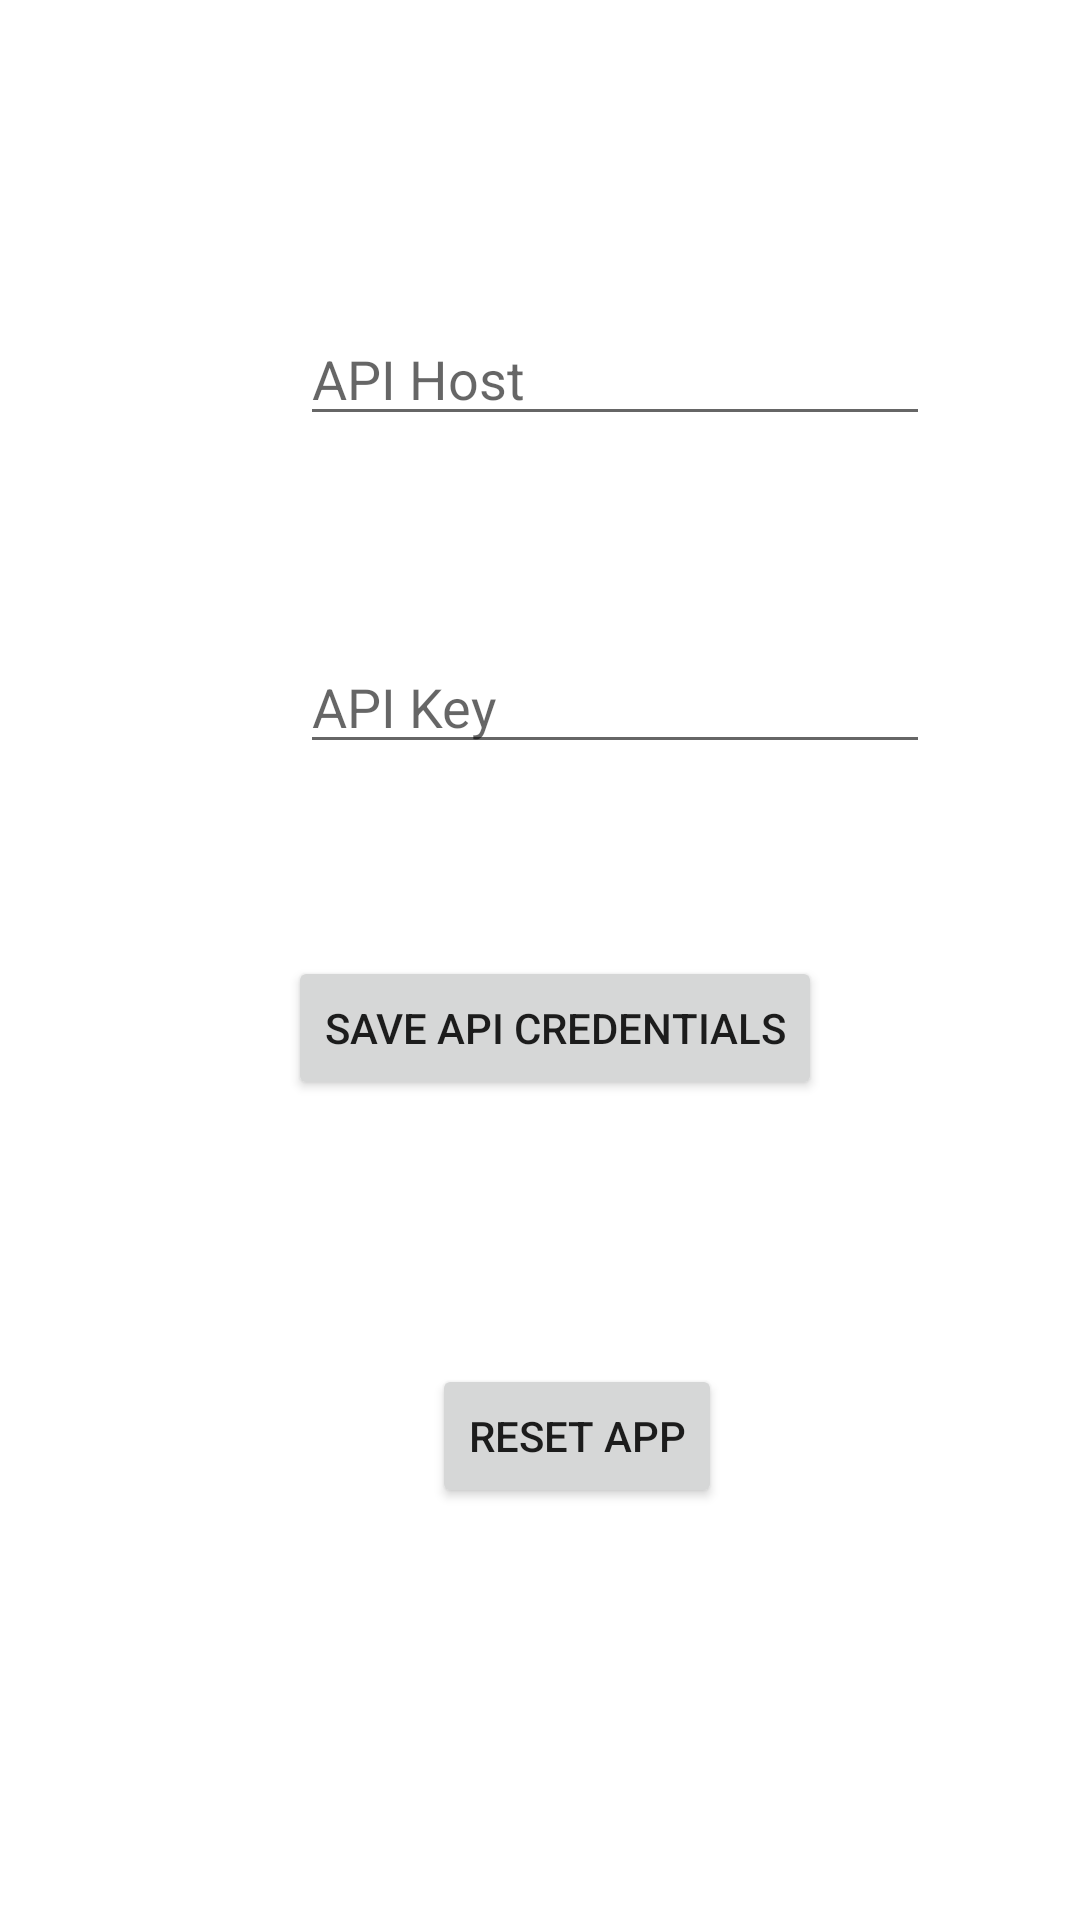

Android layout source for this screen:
<!-- AndroidManifest.xml: application theme Theme.StockPortfolioManager -->
<!-- res/layout/activity_options.xml -->
<?xml version="1.0" encoding="utf-8"?>
<androidx.constraintlayout.widget.ConstraintLayout xmlns:android="http://schemas.android.com/apk/res/android"
    xmlns:app="http://schemas.android.com/apk/res-auto"
    xmlns:tools="http://schemas.android.com/tools"
    android:layout_width="match_parent"
    android:layout_height="match_parent"
    tools:context=".Options">

    <EditText
        android:id="@+id/apiHost"
        android:layout_width="wrap_content"
        android:layout_height="wrap_content"
        android:layout_marginStart="100dp"
        android:layout_marginTop="104dp"
        android:ems="10"
        android:inputType="textPersonName"
        android:hint="API Host"
        app:layout_constraintStart_toStartOf="parent"
        app:layout_constraintTop_toTopOf="parent" />

    <EditText
        android:id="@+id/apiKey"
        android:layout_width="wrap_content"
        android:layout_height="wrap_content"
        android:layout_marginStart="100dp"
        android:layout_marginTop="68dp"
        android:ems="10"
        android:hint="API Key"
        android:inputType="textPersonName"
        app:layout_constraintStart_toStartOf="parent"
        app:layout_constraintTop_toBottomOf="@+id/apiHost" />

    <Button
        android:id="@+id/saveCrentials"
        android:layout_width="wrap_content"
        android:layout_height="wrap_content"
        android:layout_marginStart="96dp"
        android:layout_marginTop="64dp"
        android:text="Save API Credentials"
        app:layout_constraintStart_toStartOf="parent"
        app:layout_constraintTop_toBottomOf="@+id/apiKey" />

    <Button
        android:id="@+id/deleteAllPositions"
        android:layout_width="wrap_content"
        android:layout_height="wrap_content"
        android:layout_marginStart="144dp"
        android:layout_marginTop="88dp"
        android:text="Reset App"
        app:layout_constraintStart_toStartOf="parent"
        app:layout_constraintTop_toBottomOf="@+id/saveCrentials" />
</androidx.constraintlayout.widget.ConstraintLayout>
<!-- resources referenced by this layout -->
<resources>
  <style name="Theme.StockPortfolioManager" parent="Theme.MaterialComponents.DayNight.DarkActionBar">
          
          <item name="colorPrimary">@color/purple_500</item>
          <item name="colorPrimaryVariant">@color/purple_700</item>
          <item name="colorOnPrimary">@color/white</item>
          
          <item name="colorSecondary">@color/teal_200</item>
          <item name="colorSecondaryVariant">@color/teal_700</item>
          <item name="colorOnSecondary">@color/black</item>
          
          <item name="android:statusBarColor" tools:targetApi="l">?attr/colorPrimaryVariant</item>
          
      </style>
  <!-- not gathered from this repository: default colours our renderer supplied (Android Studio template values) -->
  <color name="purple_500">#FF6200EE</color>
  <color name="purple_700">#FF3700B3</color>
  <color name="teal_200">#FF03DAC5</color>
  <color name="teal_700">#FF018786</color>
  <color name="black">#FF000000</color>
  <color name="white">#FFFFFFFF</color>
</resources>
